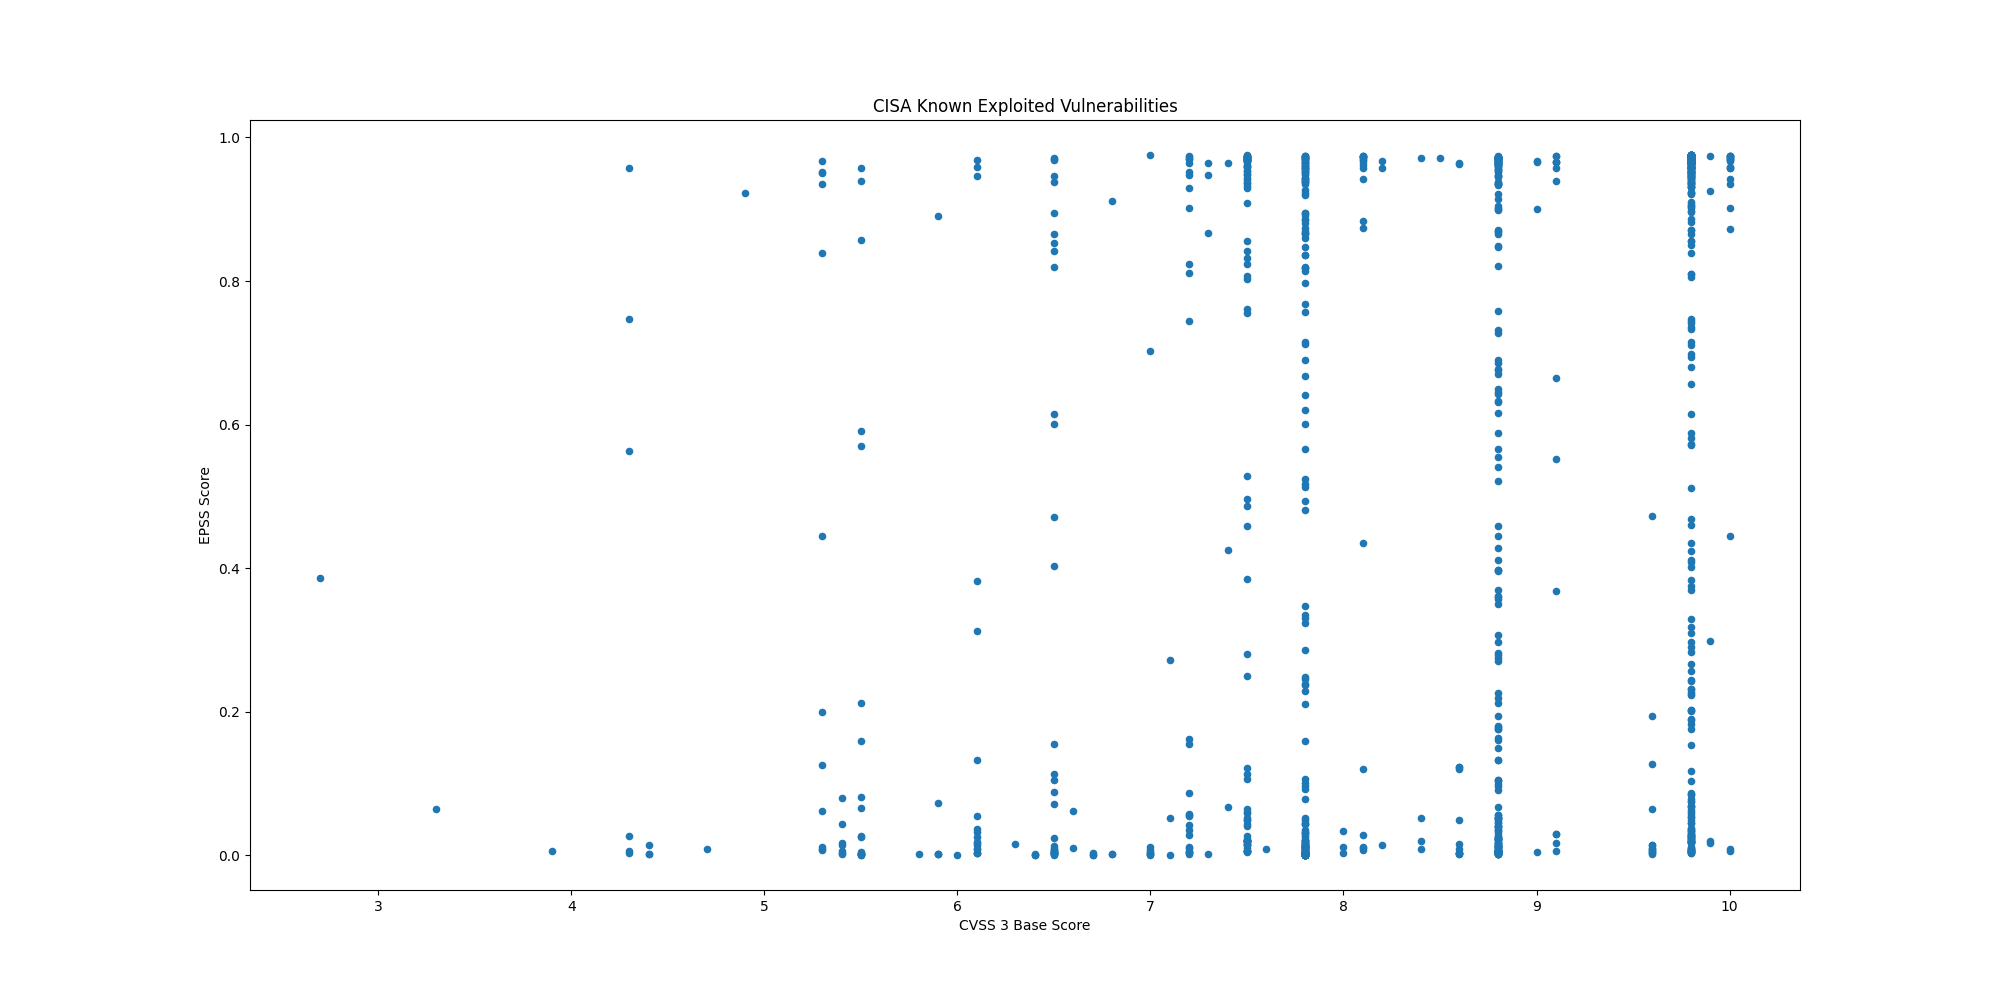

The file beside this chart, header and first rows:
CVE, CVSS3, EPSS, EPSS Percentile, Description, Vendor, Product
CVE-2023-34192, 9.0, 0.9009, 0.9909, Synacor Zimbra Collaboration Suite (ZCS)…, Synacor, Zimbra Collaboration Suite (ZCS)
CVE-2024-49035, 9.8, 0.2016, 0.9643, Microsoft Partner Center contains an imp…, Microsoft, Partner Center
CVE-2024-20953, , 0.02214, 0.8942, Oracle Agile Product Lifecycle Managemen…, Oracle, Agile Product Lifecycle Management (PLM)
CVE-2017-3066, 9.8, 0.9707, 0.9988, Adobe ColdFusion contains a deserializat…, Adobe, ColdFusion
CVE-2024-53704, 9.8, 0.9607, 0.9965, SonicWall SonicOS contains an improper a…, SonicWall, SonicOS
CVE-2024-57727, 7.5, 0.3851, 0.9735, SimpleHelp remote support software conta…, SimpleHelp, SimpleHelp
CVE-2024-41710, 7.2, 0.01183, 0.8517, Mitel 6800 Series, 6900 Series, and 6900…, Mitel, SIP Phones
CVE-2024-40891, 8.8, 0.04127, 0.9223, Multiple Zyxel DSL CPE devices contain a…, Zyxel, DSL CPE Devices
CVE-2024-40890, 8.8, 0.04127, 0.9223, Multiple Zyxel DSL CPE devices contain a…, Zyxel, DSL CPE Devices
CVE-2020-15069, 9.8, 0.0751, 0.9422, Sophos XG Firewall contains a buffer ove…, Sophos, XG Firewall
CVE-2020-29574, 9.8, 0.05315, 0.9311, CyberoamOS (CROS) contains a SQL injecti…, Sophos, CyberoamOS
CVE-2024-21413, 9.8, 0.05394, 0.9317, Microsoft Outlook contains an improper i…, Microsoft, Office Outlook
CVE-2022-23748, 7.8, 0.00294, 0.6938, Dante Discovery contains a process contr…, Audinate, Dante Discovery
CVE-2024-53104, 7.8, 0.00135, 0.5013, Linux kernel contains an out-of-bounds w…, Linux, Kernel
CVE-2018-19410, 9.8, 0.04906, 0.9284, Paessler PRTG Network Monitor contains a…, Paessler, PRTG Network Monitor
CVE-2018-9276, 7.2, 0.811, 0.9864, Paessler PRTG Network Monitor contains a…, Paessler, PRTG Network Monitor
CVE-2024-29059, 7.5, 0.8412, 0.9876, Microsoft .NET Framework contains an inf…, Microsoft, .NET Framework
CVE-2024-45195, 7.5, 0.7558, 0.9844, Apache OFBiz contains a forced browsing …, Apache, OFBiz
CVE-2020-11023, 6.1, 0.3815, 0.9733, JQuery contains a persistent cross-site …, JQuery, JQuery
CVE-2024-50603, 9.8, 0.9243, 0.9925, Aviatrix Controllers contain an OS comma…, Aviatrix, Controllers
CVE-2024-55591, 9.8, 0.02634, 0.9033, Fortinet FortiOS and FortiProxy contain …, Fortinet, FortiOS and FortiProxy
CVE-2023-48365, 9.9, 0.01658, 0.8762, Qlik Sense contains an HTTP tunneling vu…, Qlik, Sense
CVE-2024-12686, 7.2, 0.05454, 0.9322, BeyondTrust Privileged Remote Access (PR…, BeyondTrust, Privileged Remote Access (PRA) and Remot…
CVE-2020-2883, 9.8, 0.9651, 0.9974, Oracle WebLogic Server, a product within…, Oracle, WebLogic Server
CVE-2024-55550, 2.7, 0.3861, 0.9735, Mitel MiCollab contains a path traversal…, Mitel, MiCollab
CVE-2024-41713, 9.1, 0.9572, 0.9959, Mitel MiCollab contains a path traversal…, Mitel, MiCollab
CVE-2024-3393, 7.5, 0.00646, 0.7954, Palo Alto Networks PAN-OS contains a vul…, Palo Alto Networks, PAN-OS
CVE-2021-44207, 8.1, 0.00781, 0.8153, Acclaim Systems USAHERDS contains a hard…, Acclaim Systems, USAHERDS
CVE-2024-12356, 9.8, 0.8499, 0.988, BeyondTrust Privileged Remote Access (PR…, BeyondTrust, Privileged Remote Access (PRA) and Remot…
CVE-2021-40407, 9.8, 0.06665, 0.9386, Reolink RLC-410W IP cameras contain an a…, Reolink, RLC-410W IP Camera
CVE-2019-11001, 7.2, 0.1551, 0.9597, Reolink RLC-410W, C1 Pro, C2 Pro, RLC-42…, Reolink, Multiple IP Cameras
CVE-2022-23227, 9.8, 0.2442, 0.9673, NUUO NVRmini2 devices contain a missing …, NUUO, NVRmini2 Devices
CVE-2018-14933, 9.8, 0.9361, 0.9935, NUUO NVRmini devices contain an OS comma…, NUUO, NVRmini Devices
CVE-2024-55956, 9.8, 0.969, 0.9983, Cleo Harmony, VLTrader, and LexiCom, whi…, Cleo, Multiple Products
CVE-2024-35250, 7.8, 0.00095, 0.4224, Microsoft Windows Kernel-Mode Driver con…, Microsoft, Windows
CVE-2024-20767, 7.4, 0.9649, 0.9973, Adobe ColdFusion contains an improper ac…, Adobe, ColdFusion
CVE-2024-50623, 9.8, 0.9695, 0.9984, Cleo Harmony, VLTrader, and LexiCom, whi…, Cleo, Multiple Products
CVE-2024-49138, 7.8, 0.00054, 0.2618, Microsoft Windows Common Log File System…, Microsoft, Windows
CVE-2024-51378, 9.8, 0.2311, 0.9665, CyberPanel contains an incorrect default…, CyberPersons, CyberPanel
CVE-2024-11667, 9.8, 0.1885, 0.9633, Multiple Zyxel firewalls contain a path …, Zyxel, Multiple Firewalls
CVE-2024-11680, 9.8, 0.4682, 0.9761, ProjectSend contains an improper authent…, ProjectSend, ProjectSend
CVE-2023-45727, 7.5, 0.2495, 0.9675, North Grid Proself Enterprise/Standard, …, North Grid, Proself
CVE-2023-28461, 9.8, 0.2252, 0.966, Array Networks AG and vxAG ArrayOS conta…, Array Networks, AG/vxAG ArrayOS
CVE-2024-21287, 7.5, 0.01634, 0.8751, Oracle Agile Product Lifecycle Managemen…, Oracle, Agile Product Lifecycle Management (PLM)
CVE-2024-44309, 6.1, 0.00289, 0.6909, Apple iOS, macOS, and other Apple produc…, Apple, Multiple Products
CVE-2024-44308, 8.8, 0.0018, 0.5628, Apple iOS, macOS, and other Apple produc…, Apple, Multiple Products
CVE-2024-38813, 9.8, 0.00416, 0.7423, VMware vCenter contains an improper chec…, VMware, vCenter Server
CVE-2024-38812, 9.8, 0.00416, 0.7423, VMware vCenter Server contains a heap-ba…, VMware, vCenter Server
CVE-2024-9474, 7.2, 0.9747, 0.9998, Palo Alto Networks PAN-OS contains an OS…, Palo Alto Networks, PAN-OS
CVE-2024-0012, 9.8, 0.9702, 0.9986, Palo Alto Networks PAN-OS contains an au…, Palo Alto Networks, PAN-OS
CVE-2024-1212, 9.8, 0.9466, 0.9946, Progress Kemp LoadMaster contains an OS …, Progress, Kemp LoadMaster
CVE-2024-9465, 9.1, 0.9399, 0.9939, Palo Alto Networks Expedition contains a…, Palo Alto Networks, Expedition
CVE-2024-9463, 7.5, 0.9619, 0.9967, Palo Alto Networks Expedition contains a…, Palo Alto Networks, Expedition
CVE-2021-26086, 5.3, 0.9674, 0.9979, Atlassian Jira Server and Data Center co…, Atlassian, Jira Server and Data Center
CVE-2014-2120, 6.1, 0.00871, 0.8255, Cisco Adaptive Security Appliance (ASA) …, Cisco, Adaptive Security Appliance (ASA)
CVE-2021-41277, 7.5, 0.9723, 0.9992, Metabase contains a local file inclusion…, Metabase, Metabase
CVE-2024-43451, 6.5, 0.00939, 0.8321, Microsoft Windows contains an NTLMv2 has…, Microsoft, Windows
CVE-2024-49039, 8.8, 0.00677, 0.8013, Microsoft Windows Task Scheduler contain…, Microsoft, Windows
CVE-2019-16278, 9.8, 0.9743, 0.9998, Nostromo nhttpd contains a directory tra…, Nostromo, nhttpd
CVE-2024-51567, 9.8, 0.4346, 0.975, CyberPanel contains an incorrect default…, CyberPersons, CyberPanel
... 1,205 more rows
